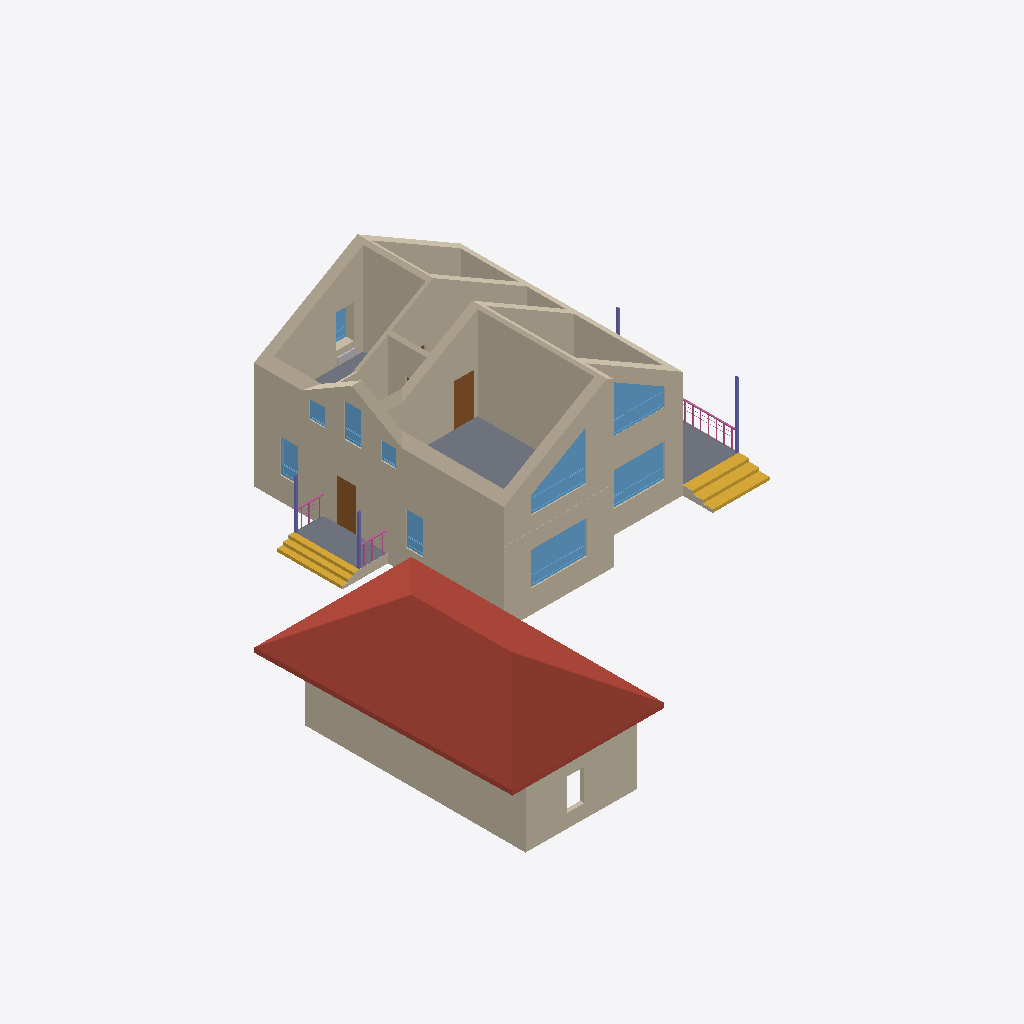
Isometric view of an IFC building model (IFC-SPF (STEP), schema IFC4, length unit millimetre), seen from the south-west, elements coloured by IFC class: 47 walls (beige), 10 windows (light blue), 4 columns (violet), 3 slabs (grey), 3 railings (pink), 2 stair flights (yellow), 2 doors (brown), 1 roof (red-brown), 1 other element (light grey).
Extent 24.3 m × 23.8 m × 8.5 m (x, y, z). Storeys (4): 1 эт at 0.00 m; 1 эт_ОВ1 at 0.00 m; 2 эт at 3.20 m; 2 эт_ОВ1 at 3.20 m. Elements (204): 121 IfcWall, 17 IfcWindow, 14 IfcSlab, 14 IfcSpaceHeater, 12 IfcDoor, 8 IfcPipeSegment, 6 IfcColumn, 6 IfcRailing, 5 IfcStairFlight, 1 IfcRoof.

HEADER;
FILE_DESCRIPTION(('ViewDefinition [Renga View]'),'2;1');
FILE_NAME('Renga коттедж для сериала.ifc','2025-05-06T15:13:14',('a.n.babinov'),(''),'IfcPlusPlus','Renga Professional 8.4.16817.0','');
FILE_SCHEMA(('IFC4'));
ENDSEC;
DATA;
#28=IFCPROJECT('2d4J4_DD9AQhJSAeEumYGK',$,$,$,$,$,$,(#5),#27);
#34=IFCSITE('1He3tZn$RoGRWM3MoIGi77',$,$,$,$,#33,$,$,.ELEMENT.,$,$,$,$,$);
#40=IFCBUILDING('3p7dXSxDArI9bq8a_ef7Us',$,$,$,$,#39,$,$,.ELEMENT.,$,$,$);
#52=IFCBUILDINGSTOREY('10j525UPTEIRdPU5z8tiSN',$,'1 эт',$,$,#51,$,$,.ELEMENT.,0.0);
#58=IFCBUILDINGSTOREY('2DcnvKlhr4Cwwln1mDj202',$,'2 эт',$,$,#57,$,$,.ELEMENT.,3200.0);
#64=IFCBUILDINGSTOREY('2TCElJxy9EXv3M1XCBmelV',$,'1 эт_ОВ1',$,$,#63,$,$,.ELEMENT.,0.0);
#70=IFCBUILDINGSTOREY('02WuRGmM17W8eX14TIxWYR',$,'2 эт_ОВ1',$,$,#69,$,$,.ELEMENT.,3200.0);
#15073=IFCROOF('0qFDIuP1nByRxkq6O7nQYy',$,'Крыша: 200,00 мм',$,$,#15078,#15142,$,.NOTDEFINED.);
#3660=IFCWALL('0prrJciyD06OgnlCgE8NqB',$,'Стена: 10,00 мм',$,$,#3665,#3762,$,.STANDARD.);
#4031=IFCWALL('0OgrNK3hf2Ruzm4rTf60U7',$,'Стена: 10,00 мм',$,$,#4036,#4155,$,.STANDARD.);
#7650=IFCWALL('2bWfHVK3z3NPStGEvFjXjY',$,'Стена: 200,00 мм',$,$,#7655,#7681,$,.STANDARD.);
#6176=IFCWALL('1R4mrM5l5EJRCZ9XRyQ33Z',$,'Стена: 10,00 мм',$,$,#6181,#6224,$,.STANDARD.);
#1222=IFCWALL('2ICYy52YXClOcqtbpDM00w',$,'Стена: 480,00 мм',$,$,#1227,#1303,$,.STANDARD.);
#7788=IFCWALL('3pPkg7YPn43OgeV78XEmaG',$,'Стена: 200,00 мм',$,$,#7793,#7860,$,.STANDARD.);
#3763=IFCWALL('36CNbc4tnEHPmkx4T8vAeR',$,'Стена: 10,00 мм',$,$,#3768,#3828,$,.STANDARD.);
#6107=IFCWALL('3misAZBnH2jeeH2lqpR5BO',$,'Стена: 10,00 мм',$,$,#6112,#6175,$,.STANDARD.);
#6676=IFCWALL('2WFH9yltz72vKcnJJ3DhX4',$,'Стена: 10,00 мм',$,$,#6681,#6742,$,.STANDARD.);
#14918=IFCSLAB('2LMT6dr5D0uAgU05dWwMlS',$,'Перекрытие: 270,00 мм',$,$,#14923,#14979,$,.FLOOR.);
#7081=IFCWALL('3FU07XIAbALBVOzd4k_jCj',$,'Стена: 10,00 мм',$,$,#7086,#7148,$,.STANDARD.);
#1614=IFCWALL('3QGo47ZmH1TeJkXYdgkf0A',$,'Стена: 480,00 мм',$,$,#1619,#1745,$,.STANDARD.);
#6743=IFCWALL('3FXZuIJoT7uB6zvy1De3zF',$,'Стена: 10,00 мм',$,$,#6748,#6789,$,.STANDARD.);
#3875=IFCWALL('3FNTkvi4rEugQBfjx5$RbJ',$,'Стена: 10,00 мм',$,$,#3880,#3939,$,.STANDARD.);
#4253=IFCWALL('3e7spXW5DBOhymD1zlV_VE',$,'Стена: 10,00 мм',$,$,#4258,#4318,$,.STANDARD.);
#15165=IFCSTAIRFLIGHT('2cS8kYztH5Le24wCWjzae4',$,'Лестница: 3 шт x 516,67 мм x 150,00 мм',$,$,#15170,#15232,$,$,$,$,$,.NOTDEFINED.);
#1512=IFCWALL('1LIp3vvCzC8fqW0baH8ndX',$,'Стена: 480,00 мм',$,$,#1517,#1613,$,.STANDARD.);
#10691=IFCWINDOW('1bVQXnB454Eu5FIBDdCfHv',$,'Окно - BWS_2800х1700: 2 800,00 мм x 1 700,00 мм',$,$,#11020,#11013,$,1700.0,2800.0,$,$,$);
#12013=IFCWINDOW('1lFeRuCk13tP8sjaBFUklN',$,'Окно - BWS_2800х1700: 2 800,00 мм x 2 500,00 мм',$,$,#12342,#12335,$,2500.0,2800.0,$,$,$);
#7422=IFCWALL('2BuX5pFd1DjxlwjLL8Qb_E',$,'Стена: 10,00 мм',$,$,#7427,#7468,$,.STANDARD.);
#15439=IFCSTAIRFLIGHT('2$4WBjWYn4yO7$wBGUy9gB',$,'Лестница: 3 шт x 287,75 мм x 150,00 мм',$,$,#15444,#15506,$,$,$,$,$,.NOTDEFINED.);
#7357=IFCWALL('3xsB3ii614B8KMxikRwybR',$,'Стена: 10,00 мм',$,$,#7362,#7421,$,.STANDARD.);
#15025=IFCSLAB('0z6rjtfRvBdvcbEtstDg2B',$,'Перекрытие: 450,00 мм',$,$,#15030,#15072,$,.FLOOR.);
#12871=IFCWINDOW('2wRhRXYTX6EPnpIoJMahRx',$,'Окно - BWS_2800х1700: 2 800,00 мм x 2 500,00 мм',$,$,#13196,#13189,$,2500.0,2800.0,$,$,$);
#11048=IFCWINDOW('0UcjYXnmb0uw3mlQb4WPTR',$,'Окно - BWS_2800х1700: 2 800,00 мм x 1 700,00 мм',$,$,#11377,#11370,$,1700.0,2800.0,$,$,$);
#14821=IFCSLAB('0BJwbJHyf1vf8OtPfpZmuQ',$,'Перекрытие: 450,00 мм',$,$,#14826,#14866,$,.FLOOR.);
#6904=IFCWALL('0lpUPr1vT2Uv3k6TOnlL3$',$,'Стена: 10,00 мм',$,$,#6909,#6970,$,.STANDARD.);
#1746=IFCWALL('0$l2b_pE532fAz55tY4Zdo',$,'Стена: 400,00 мм',$,$,#1751,#1848,$,.STANDARD.);
#6489=IFCWALL('0XxbfoeITDwO3U4ff_WmbP',$,'Стена: 10,00 мм',$,$,#6494,#6553,$,.STANDARD.);
#6436=IFCWALL('265pDa3FLBhAG1aos2yrYf',$,'Стена: 10,00 мм',$,$,#6441,#6488,$,.STANDARD.);
#2180=IFCWALL('3uxpD9bLz9WvtQGVf8mp4o',$,'Стена: 10,00 мм',$,$,#2185,#2232,$,.STANDARD.);
#1443=IFCWALL('37kPI9ivrCKu2VhG8LTuF4',$,'Стена: 480,00 мм',$,$,#1448,#1511,$,.STANDARD.);
#9339=IFCDOOR('2MFBj2JKb94fjNKePOMpsY',$,'Дверь - Однопольная распашная (глухое светлое): 900,00 мм x 2 100,00 мм',$,$,#9374,#9369,$,2100.0,900.0,$,$,$);
#8025=IFCDOOR('14nOTV9jX0nAS$KB$x6WP$',$,'Дверь - Однопольная распашная (глухое светлое): 900,00 мм x 2 100,00 мм',$,$,#8190,#8185,$,2100.0,900.0,$,$,$);
#6971=IFCWALL('1z661gU4b1WQ0_ww214MCp',$,'Стена: 10,00 мм',$,$,#6976,#7017,$,.STANDARD.);
#2292=IFCWALL('1I7T19VvvB5AewkjeebJxN',$,'Стена: 10,00 мм',$,$,#2297,#2340,$,.STANDARD.);
#1849=IFCWALL('3sX8dkUmXAeORCShVl3Hfp',$,'Стена: 400,00 мм',$,$,#1854,#1900,$,.STANDARD.);
#10589=IFCWINDOW('3BAECgWkv8beWE2VtGMVQY',$,'Окно - BWS_Одностворчатое с фрамугой: 900,00 мм x 1 700,00 мм',$,$,#10618,#10611,$,1700.0,900.0,$,$,$);
#12421=IFCWINDOW('0tEe0vNX96R9aj8Z8NxfZ4',$,'Окно - BWS_Одностворчатое с фрамугой: 900,00 мм x 1 700,00 мм',$,$,#12450,#12443,$,1700.0,900.0,$,$,$);
#10640=IFCWINDOW('0$9QIdzdf9uPGNWhkkO1nw',$,'Окно - BWS_Одностворчатое с фрамугой: 900,00 мм x 1 700,00 мм',$,$,#10669,#10662,$,1700.0,900.0,$,$,$);
#3134=IFCWALL('1rlNnPU312dwntnALABpJf',$,'Стена: 10,00 мм',$,$,#3139,#3182,$,.STANDARD.);
#1979=IFCWALL('1L1uj4BE9FIewdV5is2wW2',$,'Стена: 400,00 мм',$,$,#1984,#2030,$,.STANDARD.);
#2031=IFCWALL('2a3MyJwUX7efXPfkfVLJKk',$,'Стена: 160,00 мм',$,$,#2036,#2106,$,.STANDARD.);
#1358=IFCWALL('2NWOx$LlbErAvnwJiJSXhu',$,'Стена: 480,00 мм',$,$,#1363,#1442,$,.STANDARD.);
#15507=IFCRAILING('3mtIh2afTFgR1Y$WF2uh8j',$,'Ограждение: 1 000,00 мм',$,$,#15512,#15912,$,.GUARDRAIL.);
#7149=IFCWALL('3ftHF6B8n8pQ11kbgm1fnI',$,'Стена: 10,00 мм',$,$,#7154,#7208,$,.STANDARD.);
#1901=IFCWALL('3oTXHz0of6HOebwigrKt3E',$,'Стена: 400,00 мм',$,$,#1906,#1978,$,.STANDARD.);
#3342=IFCWALL('1DC3mPiEXDERdtjKUlMf2r',$,'Стена: 10,00 мм',$,$,#3347,#3394,$,.STANDARD.);
#13936=IFCCOLUMN('1zhP5MPIb7f9_ifk8wi6ex',$,'Колонна - Прямоугольная 100х100',$,$,#13941,#13975,$,$);
#11762=IFCWINDOW('3e0dGGvlXFWuCjTjyBmW0j',$,'Окно - BWS_Одностворчатое с фрамугой: 900,00 мм x 1 700,00 мм',$,$,#11791,#11784,$,1700.0,900.0,$,$,$);
#13303=IFCWINDOW('2vm_B1IMT6nRIs_4XvWtoC',$,'Окно - BWS_Одностворчатое: 800,00 мм x 900,00 мм',$,$,#13478,#13471,$,900.0,800.0,$,$,$);
#12370=IFCWINDOW('2nSRZdFk92q9MtImDHDfv8',$,'Окно - BWS_Одностворчатое: 800,00 мм x 900,00 мм',$,$,#12399,#12392,$,900.0,800.0,$,$,$);
#2107=IFCWALL('3NLjVLf$P6WOxqEl_S2hoi',$,'Стена: 160,00 мм',$,$,#2112,#2179,$,.STANDARD.);
#14069=IFCCOLUMN('199Ie4PrLE5A8xlfDFkbge',$,'Колонна - Прямоугольная 100х100',$,$,#14074,#14112,$,$);
#14114=IFCCOLUMN('3ef3uOns9AQuRe5nuAoytI',$,'Колонна - Прямоугольная 100х100',$,$,#14119,#14153,$,$);
#1305=IFCWALL('2WuDZyr6DFjglgG96MRC8u',$,'Стена: 480,00 мм',$,$,#1310,#1357,$,.STANDARD.);
#16915=IFCRAILING('1mcOd2wn5FJPAE5jVXD4wG',$,'Ограждение: 1 000,00 мм',$,$,#16920,#17182,$,.GUARDRAIL.);
#16644=IFCRAILING('3IsJ5r6RnDP9Zlpm5CAlk2',$,'Ограждение: 1 000,00 мм',$,$,#16649,#16911,$,.GUARDRAIL.);
#18931=IFCSPACEHEATER('1t7aL0waX3lQh3I5Go3tmb',$,'Отопительный прибор - BWS_Рад_900',$,$,#18936,#18944,$,$);
#669=IFCWALL('2xf052BsX7C9tboL6VaFai',$,'Стена: 480,00 мм',$,$,#674,#785,$,.STANDARD.);
#3395=IFCWALL('2fppj40Nn4C9yM2EBAowbH',$,'Стена: 10,00 мм',$,$,#3400,#3445,$,.STANDARD.);
#13882=IFCCOLUMN('2iUGwXtXb5jwUXqVr8MCHX',$,'Колонна - Прямоугольная 100х100',$,$,#13887,#13929,$,$);
#2341=IFCWALL('0FFvD57GjBtOrlieDd_bXm',$,'Стена: 10,00 мм',$,$,#2346,#2389,$,.STANDARD.);
#72=IFCWALL('2ck2lu7Gf6wfAYpNZMhESh',$,'Стена: 480,00 мм',$,$,#77,#148,$,.STANDARD.);
#209=IFCWALL('2aZ$de1RP8xwZXnFx0OXF7',$,'Стена: 480,00 мм',$,$,#214,#293,$,.STANDARD.);
#2390=IFCWALL('0JhT8zK8nDlf6eMJXRvxQ$',$,'Стена: 10,00 мм',$,$,#2395,#2440,$,.STANDARD.);
#3940=IFCWALL('27Arjz3A55GAEvdukeH7P$',$,'Стена: 10,00 мм',$,$,#3945,#4030,$,.STANDARD.);
#3323=IFCWALL('1xYTi$EPj2JPEb0ACyiEDF',$,'Стена: 10,00 мм',$,$,#3328,#3341,$,.STANDARD.);
#6292=IFCWALL('2gP2L9RSvAw9O5hBLXyzaD',$,'Стена: 10,00 мм',$,$,#6297,#6362,$,.STANDARD.);
#2441=IFCWALL('1fOnBaKcj2Y8KG34R2a1KS',$,'Стена: 10,00 мм',$,$,#2446,#2491,$,.STANDARD.);
#6225=IFCWALL('2fqx$N9aHDPR5k_kHwwzJ1',$,'Стена: 10,00 мм',$,$,#6230,#6291,$,.STANDARD.);
#6790=IFCWALL('348YVLtyTF$9dDgv4Nfym4',$,'Стена: 10,00 мм',$,$,#6795,#6854,$,.STANDARD.);
ENDSEC;
